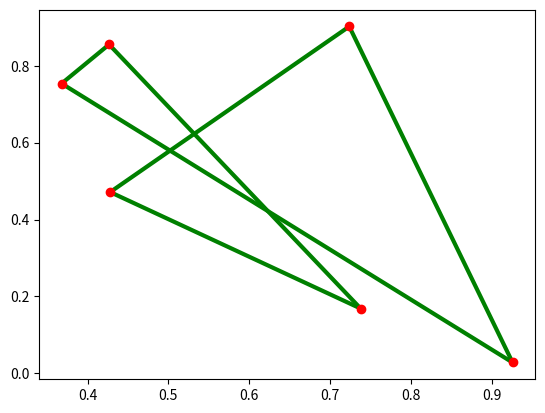

Reproduce this figure in Python.
# -*- coding: utf-8 -*-
import numpy as np
import matplotlib.pyplot as plt
import matplotlib.collections as mc


def get_coordinates(city_num):
    return np.random.rand(city_num, 2)

def get_closest_tour(p):
    city_num = len(p)
    min_dist = float('inf')
    for i in range(city_num - 1):
        for j in range(i + 1, city_num):
            dist = np.linalg.norm(p[i] - p[j])
            if min_dist > dist:
                min_dist = dist
                closest_pair = (i, j)
    return closest_pair


def nearest_addition(cities):
    city_num = len(cities)
    S = list(range(city_num))
    i, j = get_closest_tour(cities)
    print(S)
    print(i)
    print(j)
    del S[i]
    del S[j - 1]
    print(S)
    tour = [i, j, i]

    while len(S) > 0:
        min_dist = float('inf')
        for city_index in range(len(S)):
            for toured_index in range(len(tour) - 1):
                dist = np.linalg.norm(cities[city_index] - cities[toured_index])
                if min_dist > dist:
                    min_dist = dist
                    min_city_index = city_index
                    correspond_city = toured_index
        tour.insert(correspond_city + 1, S[min_city_index])
        del S[min_city_index]
    
    return tour


def draw_tour(P):
    plt.gca().scatter(P[:, 0], P[:, 1], color='r')
    tour = nearest_addition(P)
    lines = [[P[u], P[v]] for u, v in zip(tour[:-1], tour[1:])]
    plt.gca().add_collection(mc.LineCollection(lines, colors='g',
                                               linewidth=3, zorder=-1))


def main():
    city_num = 6
    coodinates = get_coordinates(city_num)
    tour = nearest_addition(coodinates)
    # print(tour)
    draw_tour(coodinates)
    plt.savefig('tsp_nearest_addtion_result.png')

if __name__ == "__main__":
    main()
